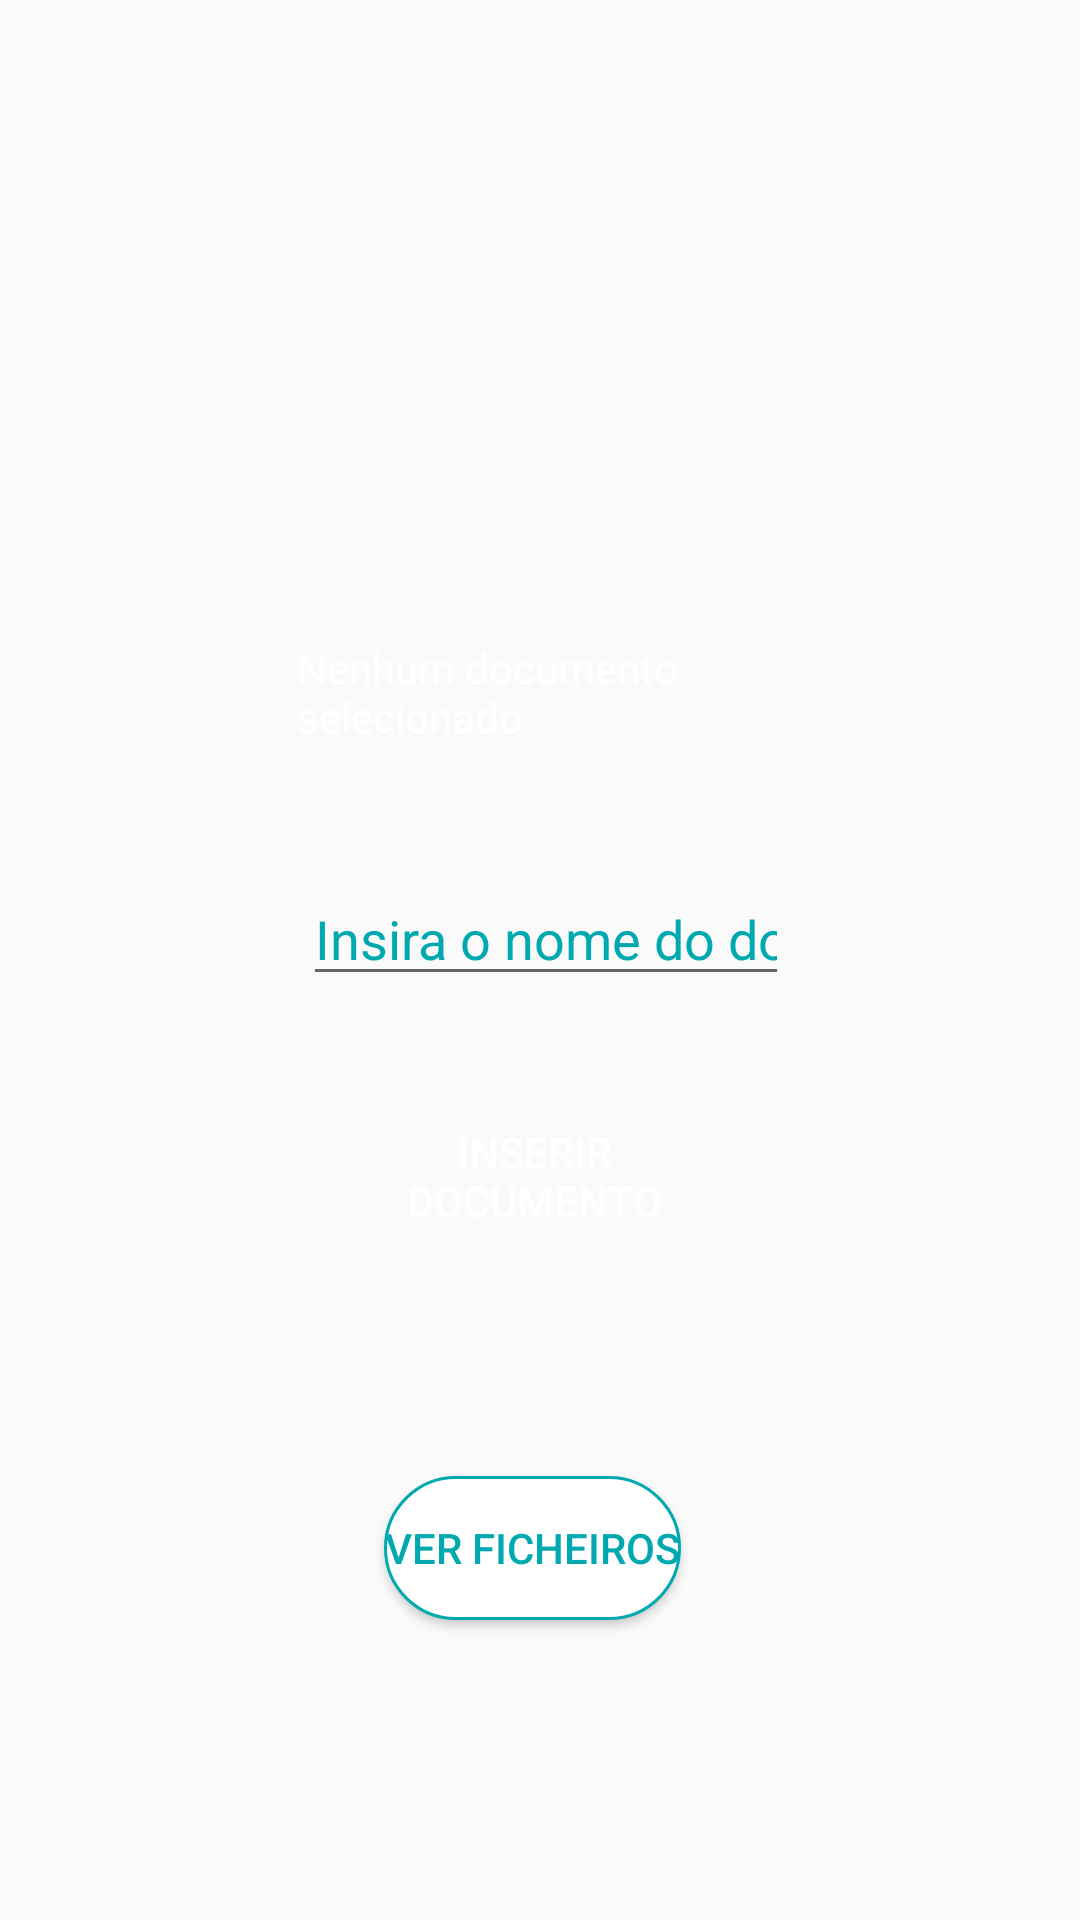

Android layout source for this screen:
<!-- AndroidManifest.xml: application theme AppTheme -->
<!-- res/layout/activity_file_upload.xml -->
<?xml version="1.0" encoding="utf-8"?>
<RelativeLayout xmlns:android="http://schemas.android.com/apk/res/android"
    xmlns:app="http://schemas.android.com/apk/res-auto"
    xmlns:tools="http://schemas.android.com/tools"
    android:layout_width="match_parent"
    android:layout_height="match_parent"
    tools:context=".FileUpload">

    <Button
        android:id="@+id/select_file_button"
        android:layout_width="137dp"
        android:layout_height="62dp"
        android:layout_alignParentStart="true"
        android:layout_alignParentTop="true"
        android:layout_alignParentEnd="true"
        android:layout_alignParentBottom="true"
        android:layout_marginStart="139dp"
        android:layout_marginTop="170dp"
        android:layout_marginEnd="135dp"
        android:layout_marginBottom="499dp"
        android:background="@drawable/button_rounded_trns"
        android:text="@string/select_file"
        android:textColor="@color/colorAccent" />

    <TextView
        android:id="@+id/notification"
        android:layout_width="wrap_content"
        android:layout_height="32dp"
        android:layout_alignParentStart="true"
        android:layout_alignParentEnd="true"
        android:layout_alignParentBottom="true"
        android:layout_marginStart="99dp"
        android:layout_marginEnd="80dp"
        android:layout_marginBottom="395dp"
        android:text="@string/no_file_select" />

    <Button
        android:id="@+id/upload_button"
        android:layout_width="wrap_content"
        android:layout_height="wrap_content"
        android:layout_alignParentStart="true"
        android:layout_alignParentEnd="true"
        android:layout_alignParentBottom="true"
        android:layout_marginStart="133dp"
        android:layout_marginEnd="137dp"
        android:layout_marginBottom="224dp"
        android:text="@string/upload_file"
        android:background="@drawable/button_rounded"
        android:textColor="#fff"/>

    <Button
        android:id="@+id/view_pdf_files_button"
        android:layout_width="150dp"
        android:layout_height="wrap_content"
        android:layout_alignParentStart="true"
        android:layout_alignParentEnd="true"
        android:layout_alignParentBottom="true"
        android:layout_marginStart="128dp"
        android:layout_marginEnd="133dp"
        android:layout_marginBottom="100dp"
        android:text="Ver ficheiros"
        android:background="@drawable/button_rounded_trns"
        android:textColor="@color/colorAccent"/>

    <EditText
        android:id="@+id/enter_pdf_file_name"
        android:layout_width="wrap_content"
        android:layout_height="wrap_content"
        android:layout_alignParentStart="true"
        android:layout_alignParentEnd="true"
        android:layout_alignParentBottom="true"
        android:layout_marginStart="101dp"
        android:layout_marginEnd="97dp"
        android:layout_marginBottom="308dp"
        android:ems="10"
        android:hint="@string/pdf_file_name"
        android:inputType="textPersonName"
        android:textColorHint="@color/colorAccent" />
</RelativeLayout>
<!-- resources referenced by this layout -->
<resources>
  <color name="colorAccent">#00a9b0</color>
  <!-- drawable button_rounded_trns (drawable) -->
  <?xml version="1.0" encoding="utf-8"?>
  <shape xmlns:android="http://schemas.android.com/apk/res/android"
      android:shape="rectangle">
  
      <solid
          android:color="#fff"/>
  
      <corners
          android:radius="25dp"/>
  
      <stroke
          android:color="@color/colorAccent"
          android:width="1dp"/>
  
  </shape>
  <string name="no_file_select">Nenhum documento selecionado</string>
  <string name="pdf_file_name">Insira o nome do documento</string>
  <string name="select_file">Selecione o documento</string>
  <string name="upload_file">Inserir documento</string>
  <style name="AppTheme" parent="Theme.AppCompat.Light.DarkActionBar">
          
          <item name="colorPrimary">@color/colorPrimary</item>
          <item name="colorPrimaryDark">@color/colorPrimaryDark</item>
          <item name="colorAccent">@color/colorAccent</item>
          <item name="android:itemBackground">@color/colorAccent</item>
          <item name="android:textColor">@color/white</item>
  
      </style>
  <color name="colorPrimary">#00a9b0</color>
  <color name="colorPrimaryDark">#570000</color>
  <!-- not gathered from this repository: default colours our renderer supplied (Android Studio template values) -->
  <color name="white">#FFFFFFFF</color>
</resources>
